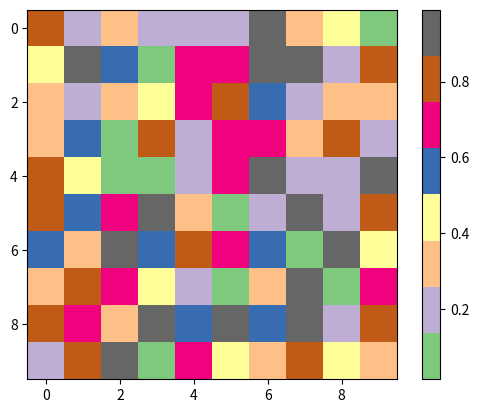

Here is the Python script that generated this plot:
import matplotlib.pyplot as plt
import numpy as np

m = np.random.rand(10,10)
print(m)

#plt.imshow(m,interpolation='nearest',cmap=plt.cm.afmhot)
plt.imshow(m,interpolation='nearest',cmap=plt.cm.Accent)
plt.colorbar()
plt.show()
